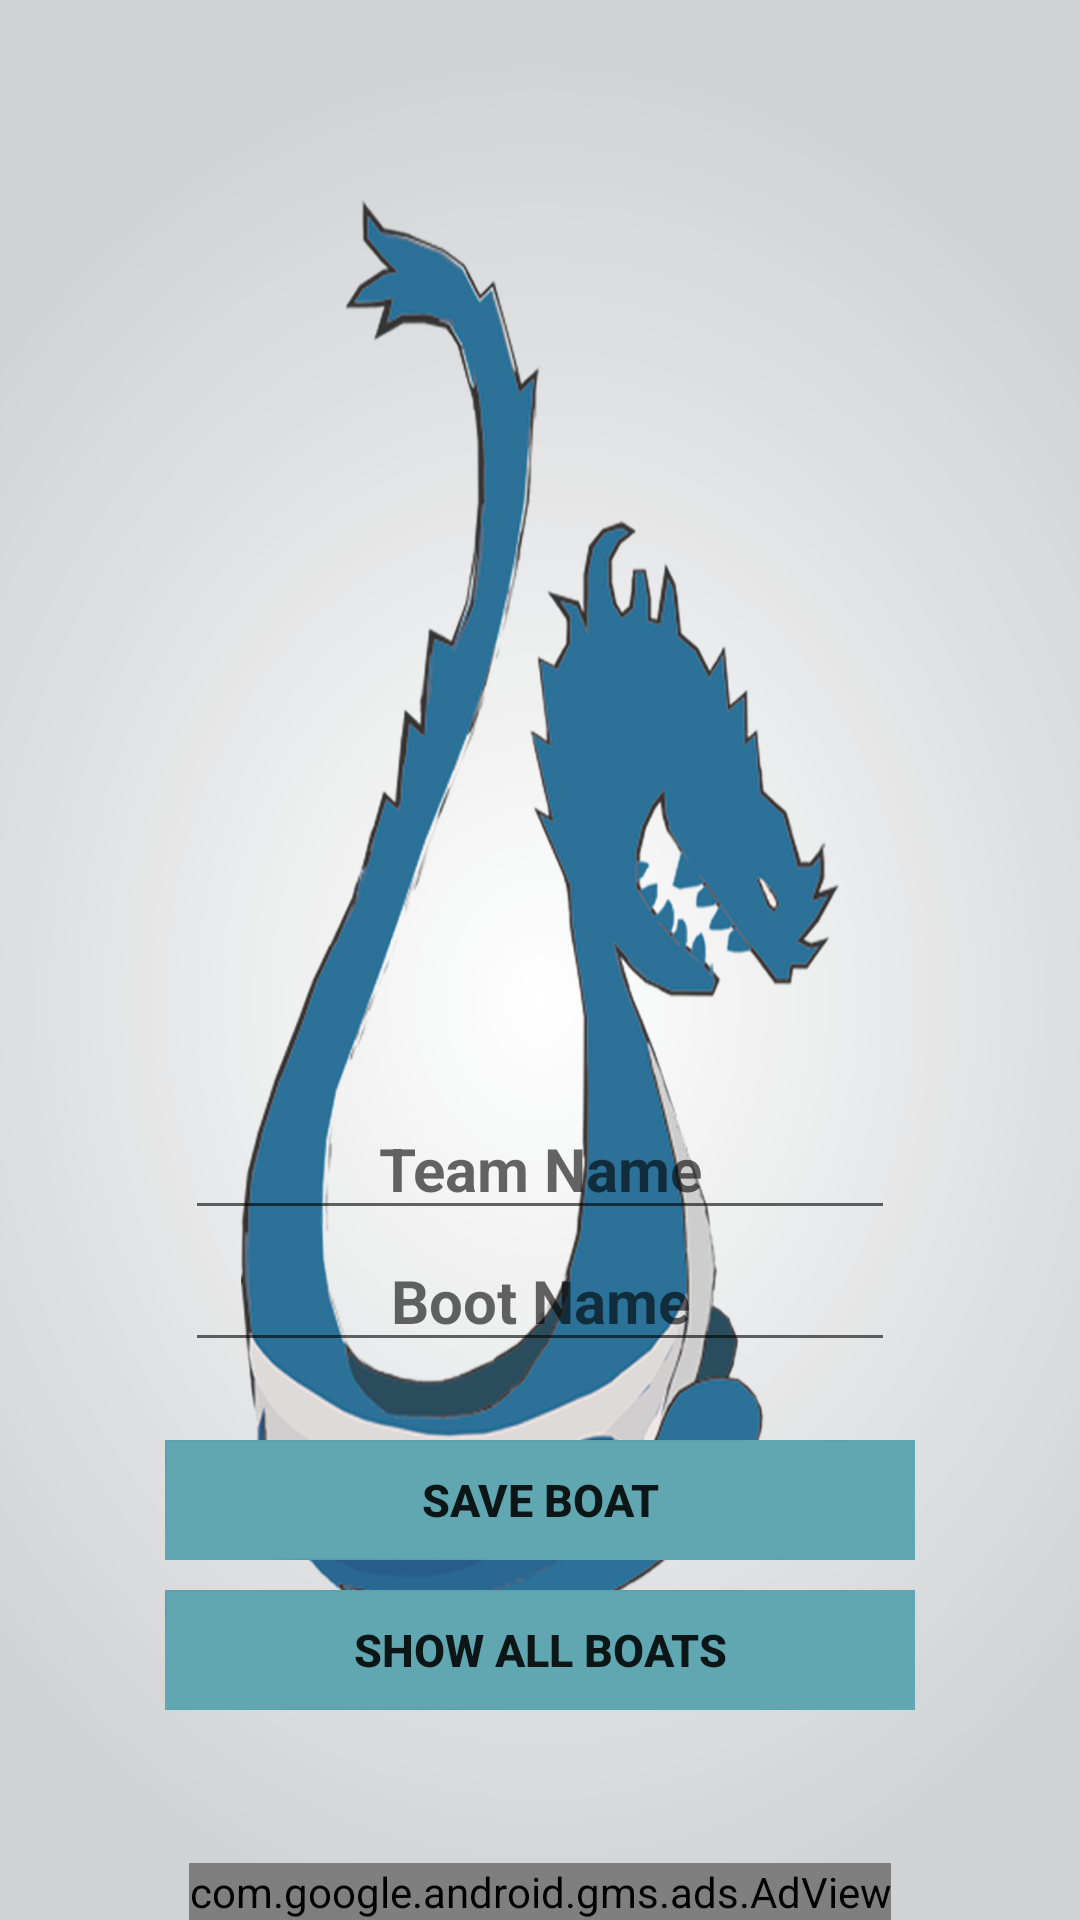

This screen was rendered from an Android layout file. Write that file and the resources it references.
<!-- AndroidManifest.xml: application theme AppTheme -->
<!-- res/layout/activity_boat_insert.xml -->
<RelativeLayout xmlns:android="http://schemas.android.com/apk/res/android"
    xmlns:tools="http://schemas.android.com/tools"
    xmlns:ads="http://schemas.android.com/apk/res-auto"
    android:layout_width="match_parent"
    android:layout_height="match_parent"
    android:paddingLeft="@dimen/activity_horizontal_margin"
    android:paddingRight="@dimen/activity_horizontal_margin"
    android:paddingTop="@dimen/activity_vertical_margin"
    android:paddingBottom="@dimen/activity_vertical_margin"
    tools:context=".BoatInsert"
    android:background="@drawable/bg">

    <EditText
        android:layout_width="wrap_content"
        android:layout_height="wrap_content"
        android:inputType="textPersonName"
        android:hint="@string/BoatName"
        android:ems="10"
        android:id="@+id/boatname"
        android:textIsSelectable="false"
        android:textSize="20sp"
        android:textStyle="bold"
        android:gravity="center"
        android:maxLength="12"
        android:layout_above="@+id/btnsaveboat"
        android:layout_centerHorizontal="true"
        android:layout_marginBottom="26dp" />

    <EditText
        android:layout_width="wrap_content"
        android:layout_height="wrap_content"
        android:inputType="textPersonName"
        android:hint="@string/TeamName"
        android:ems="10"
        android:id="@+id/teamname"
        android:textSize="20sp"
        android:textStyle="bold"
        android:gravity="center"
        android:maxLength="12"
        android:layout_above="@+id/boatname"
        android:layout_centerHorizontal="true" />

    <Button
        android:layout_width="250dp"
        android:layout_height="40dp"
        android:text="@string/BtnGoToBoatShow"
        android:id="@+id/boatshow"
        android:textSize="15sp"
        android:layout_marginBottom="70dp"
        android:background="@drawable/selector"
        android:textStyle="bold"
        android:layout_alignParentBottom="true"
        android:layout_centerHorizontal="true" />
    
    <Button
        android:layout_width="250dp"
        android:layout_height="40dp"
        android:text="@string/save_boat"
        android:id="@+id/btnsaveboat"
        android:textSize="15sp"
        android:background="@drawable/selector"
        android:layout_marginBottom="10dp"
        android:layout_above="@+id/boatshow"
        android:layout_alignLeft="@+id/boatshow"
        android:layout_alignStart="@+id/boatshow"
        android:textStyle="bold"/>
    

    <com.google.android.gms.ads.AdView
        android:id="@+id/adView"
        android:layout_width="wrap_content"
        android:layout_height="wrap_content"

        ads:adSize="BANNER"
        ads:adUnitId="@string/banner_ad_unit_id"
        android:layout_alignParentBottom="true"
        android:layout_centerHorizontal="true">
    </com.google.android.gms.ads.AdView>

</RelativeLayout>
<!-- resources referenced by this layout -->
<resources>
  <!-- drawable bg: png bitmap (drawable, 34690 bytes) -->
  <!-- drawable selector (drawable) -->
  <?xml version="1.0" encoding="utf-8"?>
  <selector xmlns:android="http://schemas.android.com/apk/res/android">
      
      <item android:state_focused="true" android:state_pressed="true"
          android:drawable="@drawable/btn_main_focused" />
      
      <item android:state_focused="false" android:state_pressed="true"
          android:drawable="@drawable/btn_main_pushed" />
      
      <item android:drawable="@drawable/btn_main_unpushed" />
  </selector>
  <string name="BoatName">Boot Name</string>
  <string name="BtnGoToBoatShow">Show all Boats</string>
  <string name="TeamName">Team Name</string>
  <string name="banner_ad_unit_id">ca-app-pub-5628349226623187/7048479150</string>
  <string name="save_boat">Save Boat</string>
  <style name="AppTheme" parent="Theme.AppCompat.Light.DarkActionBar">
          
          <item name="android:windowBackground">@color/background_main</item>
  
          
        </style>
  <!-- drawable btn_main_focused: png bitmap (drawable-xxhdpi, 18345 bytes) -->
  <!-- drawable btn_main_pushed: png bitmap (drawable-xxhdpi, 18571 bytes) -->
  <!-- drawable btn_main_unpushed: png bitmap (drawable-xxhdpi, 18944 bytes) -->
  <color name="background_main">#e6e7e8</color>
</resources>
